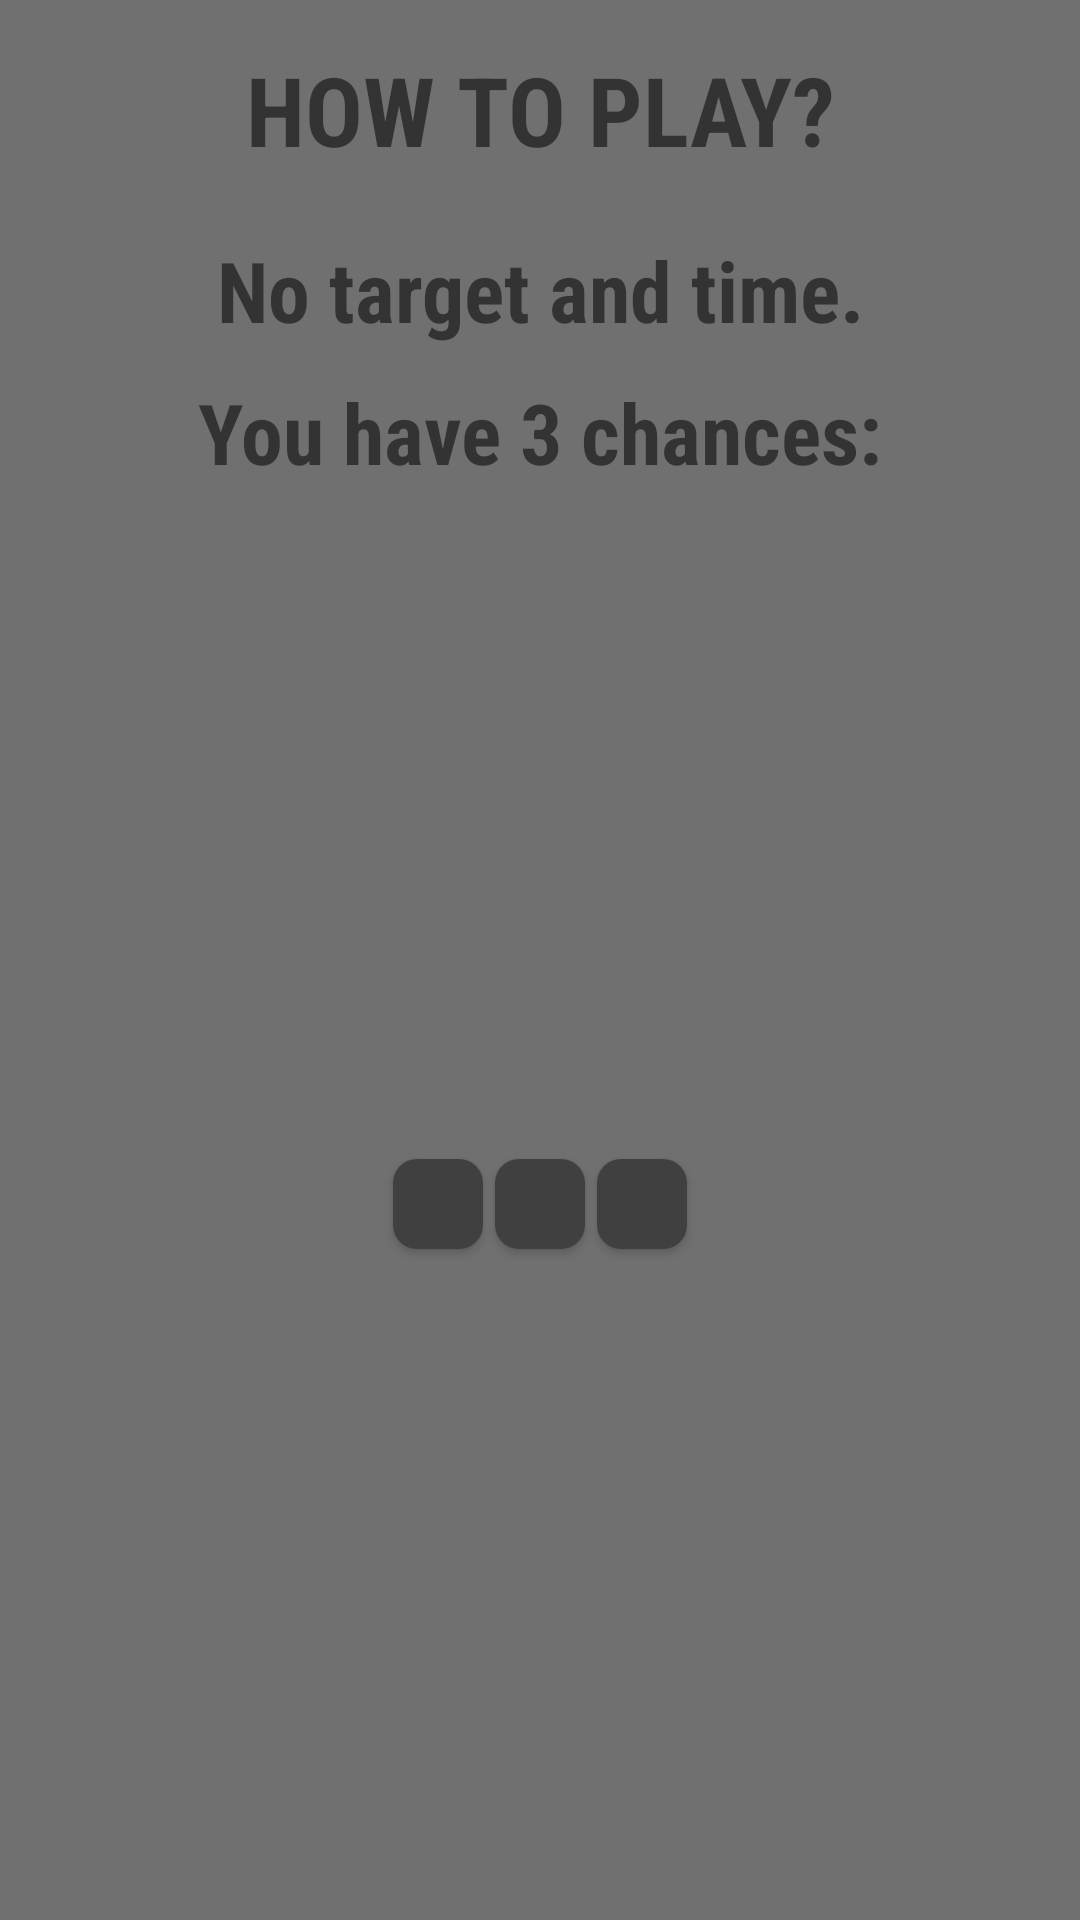

Reconstruct the res/layout file that produces this screen, plus the resources it refers to.
<!-- AndroidManifest.xml: application theme Theme.Reflexive -->
<!-- res/layout/dialog_how_to_play_survival.xml -->
<?xml version="1.0" encoding="utf-8"?>
<LinearLayout xmlns:android="http://schemas.android.com/apk/res/android"
    android:layout_width="wrap_content"
    android:layout_height="wrap_content"
    xmlns:app="http://schemas.android.com/apk/res-auto"
    android:orientation="vertical"
    android:background="@color/gray">

    <TextView
        android:id="@+id/textView_how_to_play_survival_title"
        android:layout_width="match_parent"
        android:layout_height="wrap_content"
        android:fontFamily="sans-serif-condensed"
        android:gravity="center"
        android:textSize="32sp"
        android:textStyle="bold"
        android:layout_marginLeft="25dp"
        android:layout_marginRight="25dp"
        android:layout_marginTop="15dp"
        android:text="@string/how_to_play_survival_title" />

    <TextView
        android:id="@+id/textView_how_to_play_survival_1"
        android:layout_width="match_parent"
        android:layout_height="wrap_content"
        android:fontFamily="sans-serif-condensed"
        android:gravity="center"
        android:textSize="28sp"
        android:textStyle="bold"
        android:layout_marginLeft="20dp"
        android:layout_marginRight="20dp"
        android:layout_marginTop="20dp"
        android:text="@string/how_to_play_survival_1" />

    <TextView
        android:id="@+id/textView_how_to_play_survival_2"
        android:layout_width="match_parent"
        android:layout_height="wrap_content"
        android:fontFamily="sans-serif-condensed"
        android:gravity="center"
        android:textSize="28sp"
        android:textStyle="bold"
        android:layout_marginLeft="20dp"
        android:layout_marginRight="20dp"
        android:layout_marginTop="10dp"
        android:text="@string/how_to_play_survival_2" />

    <LinearLayout
        android:layout_width="match_parent"
        android:layout_height="match_parent"
        android:orientation="horizontal"
        android:gravity="center">

        <Button
            android:id="@+id/button_how_to_play_survival_gray0"
            android:layout_width="30dp"
            android:layout_height="30dp"
            android:background="@drawable/background_button_game_4x4_default"
            app:backgroundTint="@color/dark_gray"
            android:layout_marginRight="4dp"
            android:soundEffectsEnabled="false"/>

        <Button
            android:id="@+id/button_how_to_play_survival_gray1"
            android:layout_width="30dp"
            android:layout_height="30dp"
            android:background="@drawable/background_button_game_4x4_default"
            app:backgroundTint="@color/dark_gray"
            android:soundEffectsEnabled="false"/>

        <Button
            android:id="@+id/button_how_to_play_survival_gray2"
            android:layout_width="30dp"
            android:layout_height="30dp"
            android:background="@drawable/background_button_game_4x4_default"
            app:backgroundTint="@color/dark_gray"
            android:layout_marginLeft="4dp"
            android:soundEffectsEnabled="false"/>


    </LinearLayout>

    <LinearLayout
        android:layout_width="match_parent"
        android:layout_height="match_parent"
        android:orientation="horizontal"
        android:gravity="center"
        android:layout_marginTop="20dp"
        android:layout_marginLeft="20dp"
        android:layout_marginRight="20dp">

        <TextView
            android:id="@+id/textView_how_to_play_survival_3"
            android:layout_width="wrap_content"
            android:layout_height="wrap_content"
            android:layout_marginRight="10dp"
            android:fontFamily="sans-serif-condensed"
            android:gravity="center"
            android:text="@string/how_to_play_survival_3"
            android:textSize="28sp"
            android:textStyle="bold" />

        <Button
            android:id="@+id/button_how_to_play_survival_green"
            android:layout_width="40dp"
            android:layout_height="40dp"
            android:background="@drawable/background_button_game_6x6_green"
            android:soundEffectsEnabled="false"/>
    </LinearLayout>

    <TextView
        android:id="@+id/textView_how_to_play_survival_4"
        android:layout_width="match_parent"
        android:layout_height="wrap_content"
        android:fontFamily="sans-serif-condensed"
        android:gravity="center"
        android:textSize="28sp"
        android:textStyle="bold"
        android:layout_marginLeft="20dp"
        android:layout_marginRight="20dp"
        android:text="@string/how_to_play_survival_4"/>

    <LinearLayout
        android:layout_width="match_parent"
        android:layout_height="match_parent"
        android:orientation="horizontal"
        android:gravity="center"
        android:layout_marginTop="20dp">

        <TextView
            android:id="@+id/textView_how_to_play_survival_5"
            android:layout_width="wrap_content"
            android:layout_height="wrap_content"
            android:layout_marginRight="10dp"
            android:fontFamily="sans-serif-condensed"
            android:gravity="center"
            android:text="@string/how_to_play_survival_5"
            android:textSize="28sp"
            android:textStyle="bold" />

        <Button
            android:id="@+id/button_how_to_play_survival_red"
            android:layout_width="40dp"
            android:layout_height="40dp"
            android:background="@drawable/background_button_game_6x6_red"
            android:soundEffectsEnabled="false"/>
    </LinearLayout>

    <TextView
        android:id="@+id/textView_how_to_play_survival_6"
        android:layout_width="match_parent"
        android:layout_height="wrap_content"
        android:fontFamily="sans-serif-condensed"
        android:gravity="center"
        android:textSize="28sp"
        android:textStyle="bold"
        android:layout_marginLeft="25dp"
        android:layout_marginRight="25dp"
        android:text="@string/how_to_play_survival_6" />

    <TextView
        android:id="@+id/textView_how_to_play_survival_7"
        android:layout_width="match_parent"
        android:layout_height="wrap_content"
        android:fontFamily="sans-serif-condensed"
        android:gravity="center"
        android:textSize="28sp"
        android:textStyle="bold"
        android:layout_marginLeft="25dp"
        android:layout_marginRight="25dp"
        android:text="@string/how_to_play_survival_7"/>

    <LinearLayout
        android:layout_width="match_parent"
        android:layout_height="match_parent"
        android:orientation="horizontal"
        android:gravity="center"
        android:layout_marginTop="20dp">

        <TextView
            android:id="@+id/textView_how_to_play_survival_8"
            android:layout_width="wrap_content"
            android:layout_height="wrap_content"
            android:layout_marginLeft="10dp"
            android:layout_marginRight="10dp"
            android:fontFamily="sans-serif-condensed"
            android:gravity="center"
            android:text="@string/how_to_play_survival_8"
            android:textSize="28sp"
            android:textStyle="bold" />

        <Button
            android:id="@+id/button_how_to_play_classic_yellow"
            android:layout_width="40dp"
            android:layout_height="40dp"
            android:background="@drawable/background_button_game_6x6_yellow"
            android:soundEffectsEnabled="false"/>

        <TextView
            android:id="@+id/textView_how_to_play_survival_9"
            android:layout_width="wrap_content"
            android:layout_height="wrap_content"
            android:layout_marginLeft="10dp"
            android:layout_marginRight="10dp"
            android:fontFamily="sans-serif-condensed"
            android:gravity="center"
            android:text="@string/how_to_play_survival_9"
            android:textSize="28sp"
            android:textStyle="bold" />
    </LinearLayout>

    <TextView
        android:id="@+id/textView_how_to_play_survival_10"
        android:layout_width="match_parent"
        android:layout_height="wrap_content"
        android:fontFamily="sans-serif-condensed"
        android:gravity="center"
        android:textSize="28sp"
        android:textStyle="bold"
        android:layout_marginLeft="25dp"
        android:layout_marginRight="25dp"
        android:text="@string/how_to_play_survival_10"
        android:layout_marginBottom="15dp"/>

    <Button
        android:id="@+id/button_how_to_play_survival_ok"
        android:layout_width="match_parent"
        android:layout_height="wrap_content"
        android:background="@drawable/background_button_menu_dark_gray"
        android:textColor="@color/light_gray"
        android:fontFamily="sans-serif-condensed"
        android:text="@string/how_to_play_survival_ok"
        android:textSize="20sp"
        android:textStyle="bold"
        android:layout_marginLeft="90dp"
        android:layout_marginRight="90dp"
        android:layout_marginTop="10dp"
        android:layout_marginBottom="15dp"
        android:soundEffectsEnabled="false"/>

</LinearLayout>
<!-- resources referenced by this layout -->
<resources>
  <color name="dark_gray">#404040</color>
  <color name="gray">#707070</color>
  <color name="light_gray">#C0C0C0</color>
  <!-- drawable background_button_game_4x4_default (drawable) -->
  <?xml version="1.0" encoding="utf-8"?>
  <shape xmlns:android="http://schemas.android.com/apk/res/android"
      android:shape="rectangle">
      <solid android:color="@color/dark_gray" />
      <corners android:radius="8dp"/>
  </shape>
  <!-- drawable background_button_game_6x6_green (drawable) -->
  <?xml version="1.0" encoding="utf-8"?>
  <shape xmlns:android="http://schemas.android.com/apk/res/android"
      android:shape="rectangle">
      <solid android:color="@color/green" />
      <corners android:radius="5dp"/>
  </shape>
  <!-- drawable background_button_game_6x6_red (drawable) -->
  <?xml version="1.0" encoding="utf-8"?>
  <shape xmlns:android="http://schemas.android.com/apk/res/android"
      android:shape="rectangle">
      <solid android:color="@color/red" />
      <corners android:radius="5dp"/>
  </shape>
  <!-- drawable background_button_game_6x6_yellow (drawable) -->
  <?xml version="1.0" encoding="utf-8"?>
  <shape xmlns:android="http://schemas.android.com/apk/res/android"
      android:shape="rectangle">
      <solid android:color="@color/yellow" />
      <corners android:radius="5dp"/>
  </shape>
  <!-- drawable background_button_menu_dark_gray (drawable) -->
  <?xml version="1.0" encoding="utf-8"?>
  <shape xmlns:android="http://schemas.android.com/apk/res/android"
      android:shape="rectangle">
      <solid android:color="@color/dark_gray"/>
      <corners android:radius="18dp"/>
  </shape>
  <string name="how_to_play_survival_1">No target and time.</string>
  <string name="how_to_play_survival_10">the last button you pressed.</string>
  <string name="how_to_play_survival_2">You have 3 chances:</string>
  <string name="how_to_play_survival_3">If you press green button</string>
  <string name="how_to_play_survival_4">your score will increase.</string>
  <string name="how_to_play_survival_5">If you press red button</string>
  <string name="how_to_play_survival_6">or if you miss green button,</string>
  <string name="how_to_play_survival_7">your chances will decrease.</string>
  <string name="how_to_play_survival_8">Yellow button</string>
  <string name="how_to_play_survival_9">acts like</string>
  <string name="how_to_play_survival_ok">OK</string>
  <string name="how_to_play_survival_title">HOW TO PLAY?</string>
  <style name="Theme.Reflexive" parent="Theme.AppCompat.DayNight.NoActionBar">
          
          <item name="colorPrimary">@color/purple_500</item>
          <item name="colorPrimaryVariant">@color/dark_gray</item>
          <item name="colorOnPrimary">@color/white</item>
          
          <item name="colorSecondary">@color/teal_200</item>
          <item name="colorSecondaryVariant">@color/teal_700</item>
          <item name="colorOnSecondary">@color/black</item>
          
          <item name="android:statusBarColor" tools:targetApi="l">?attr/colorPrimaryVariant</item>
          
      </style>
  <color name="green">#006600</color>
  <color name="red">#990000</color>
  <color name="yellow">#CCCC00</color>
  <color name="purple_500">#FF6200EE</color>
  <color name="white">#FFFFFFFF</color>
  <color name="teal_200">#FF03DAC5</color>
  <color name="teal_700">#FF018786</color>
  <color name="black">#FF000000</color>
</resources>
